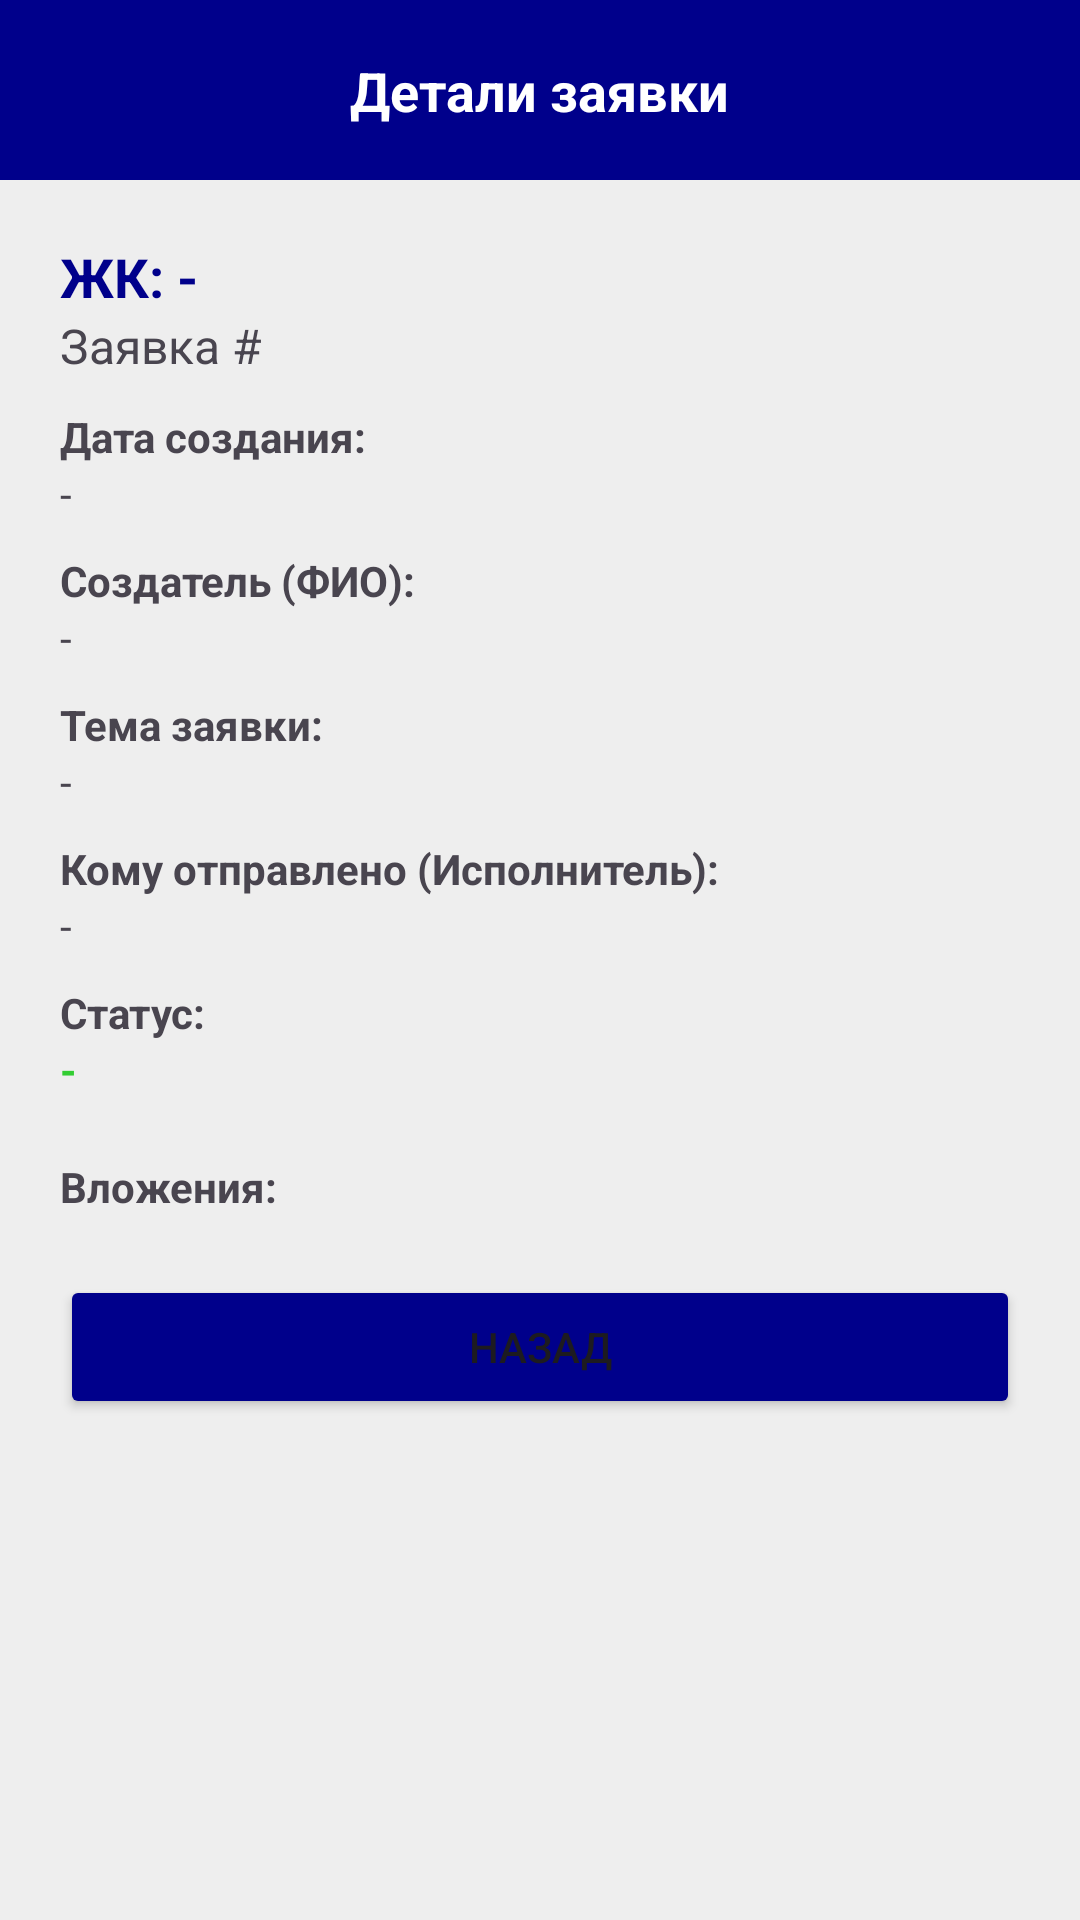

Reconstruct the res/layout file that produces this screen, plus the resources it refers to.
<!-- AndroidManifest.xml: application theme Theme.HelpDesk -->
<!-- res/layout/activity_admin_request_detail.xml -->
<?xml version="1.0" encoding="utf-8"?>
<androidx.constraintlayout.widget.ConstraintLayout xmlns:android="http://schemas.android.com/apk/res/android"
    xmlns:app="http://schemas.android.com/apk/res-auto"
    android:layout_width="match_parent"
    android:layout_height="match_parent"
    android:background="#EEEEEE">

    <View
        android:id="@+id/header"
        android:layout_width="match_parent"
        android:layout_height="60dp"
        android:background="#00008B"
        app:layout_constraintTop_toTopOf="parent" />

    <TextView
        android:layout_width="wrap_content"
        android:layout_height="wrap_content"
        android:text="Детали заявки"
        android:textColor="@android:color/white"
        android:textSize="18sp"
        android:textStyle="bold"
        app:layout_constraintTop_toTopOf="@id/header"
        app:layout_constraintBottom_toBottomOf="@id/header"
        app:layout_constraintStart_toStartOf="parent"
        app:layout_constraintEnd_toEndOf="parent" />

    <ScrollView
        android:layout_width="match_parent"
        android:layout_height="0dp"
        app:layout_constraintTop_toBottomOf="@id/header"
        app:layout_constraintBottom_toBottomOf="parent">

        <LinearLayout
            android:layout_width="match_parent"
            android:layout_height="wrap_content"
            android:orientation="vertical"
            android:padding="20dp">

            <TextView android:id="@+id/tv_detail_jk_name" android:layout_width="wrap_content" android:layout_height="wrap_content" android:text="ЖК: -" android:textSize="18sp" android:textStyle="bold" android:textColor="#00008B"/>
            <TextView android:id="@+id/tv_detail_number" android:layout_width="wrap_content" android:layout_height="wrap_content" android:text="Заявка #" android:textSize="16sp" android:layout_marginBottom="10dp"/>

            <TextView android:layout_width="wrap_content" android:layout_height="wrap_content" android:text="Дата создания:" android:textStyle="bold"/>
            <TextView android:id="@+id/tv_detail_date" android:layout_width="match_parent" android:layout_height="wrap_content" android:text="-" android:paddingBottom="10dp"/>

            <TextView android:layout_width="wrap_content" android:layout_height="wrap_content" android:text="Создатель (ФИО):" android:textStyle="bold"/>
            <TextView android:id="@+id/tv_detail_creator_name" android:layout_width="match_parent" android:layout_height="wrap_content" android:text="-" android:paddingBottom="10dp"/>

            <TextView android:layout_width="wrap_content" android:layout_height="wrap_content" android:text="Тема заявки:" android:textStyle="bold"/>
            <TextView android:id="@+id/tv_detail_title" android:layout_width="match_parent" android:layout_height="wrap_content" android:text="-" android:paddingBottom="10dp"/>

            <TextView android:layout_width="wrap_content" android:layout_height="wrap_content" android:text="Кому отправлено (Исполнитель):" android:textStyle="bold"/>
            <TextView android:id="@+id/tv_detail_executor_name" android:layout_width="match_parent" android:layout_height="wrap_content" android:text="-" android:paddingBottom="10dp"/>

            <TextView android:layout_width="wrap_content" android:layout_height="wrap_content" android:text="Статус:" android:textStyle="bold"/>
            <TextView android:id="@+id/tv_detail_status" android:layout_width="match_parent" android:layout_height="wrap_content" android:text="-" android:paddingBottom="10dp" android:textStyle="bold" android:textColor="#32CD32"/>

            <TextView android:layout_width="wrap_content" android:layout_height="wrap_content" android:text="Вложения:" android:textStyle="bold" android:layout_marginTop="10dp"/>
            <ImageView android:id="@+id/iv_detail_image" android:layout_width="match_parent" android:layout_height="200dp" android:scaleType="centerCrop" android:layout_marginTop="5dp" android:visibility="gone"/>
            <Button android:id="@+id/btn_detail_open_video" android:layout_width="match_parent" android:layout_height="wrap_content" android:text="Открыть видео" android:layout_marginTop="5dp" android:visibility="gone"/>

            <Button
                android:id="@+id/btn_back"
                android:layout_width="match_parent"
                android:layout_height="wrap_content"
                android:text="Назад"
                android:layout_marginTop="20dp"
                android:backgroundTint="#00008B"/>
        </LinearLayout>
    </ScrollView>

</androidx.constraintlayout.widget.ConstraintLayout>
<!-- resources referenced by this layout -->
<resources>
  <style name="Theme.HelpDesk" parent="Base.Theme.HelpDesk" />
  <style name="Base.Theme.HelpDesk" parent="Theme.Material3.DayNight.NoActionBar">
          
          
      </style>
</resources>
